6-way image classification set "proyecto_residuos" from GitHub (Jesus22082204/IA_RESIDUOS_CAMARA); label vocabulary: cardboard, glass, metal, paper, plastic, trash.

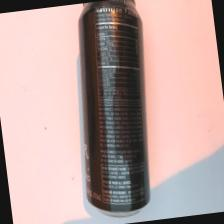
Label: metal

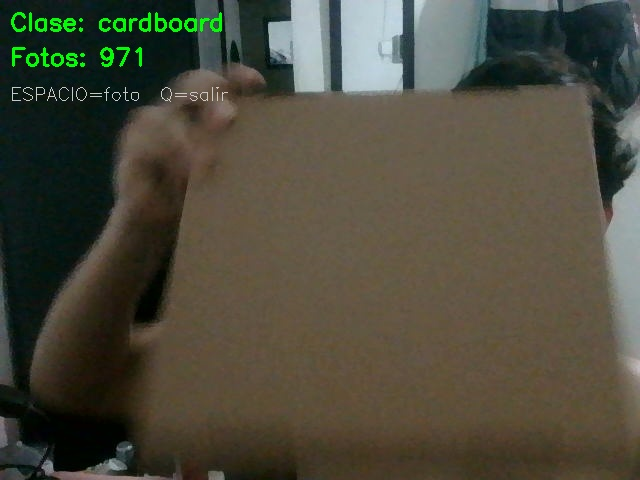
Label: cardboard

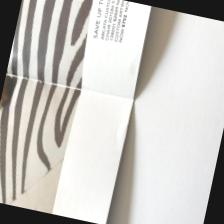
Label: paper

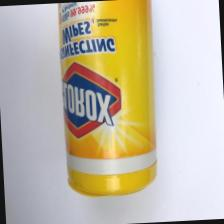
Label: plastic

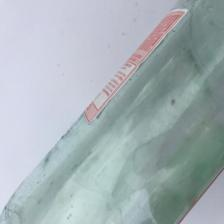
Label: glass

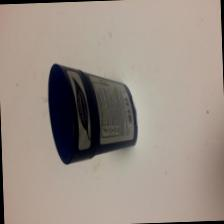
Label: trash
